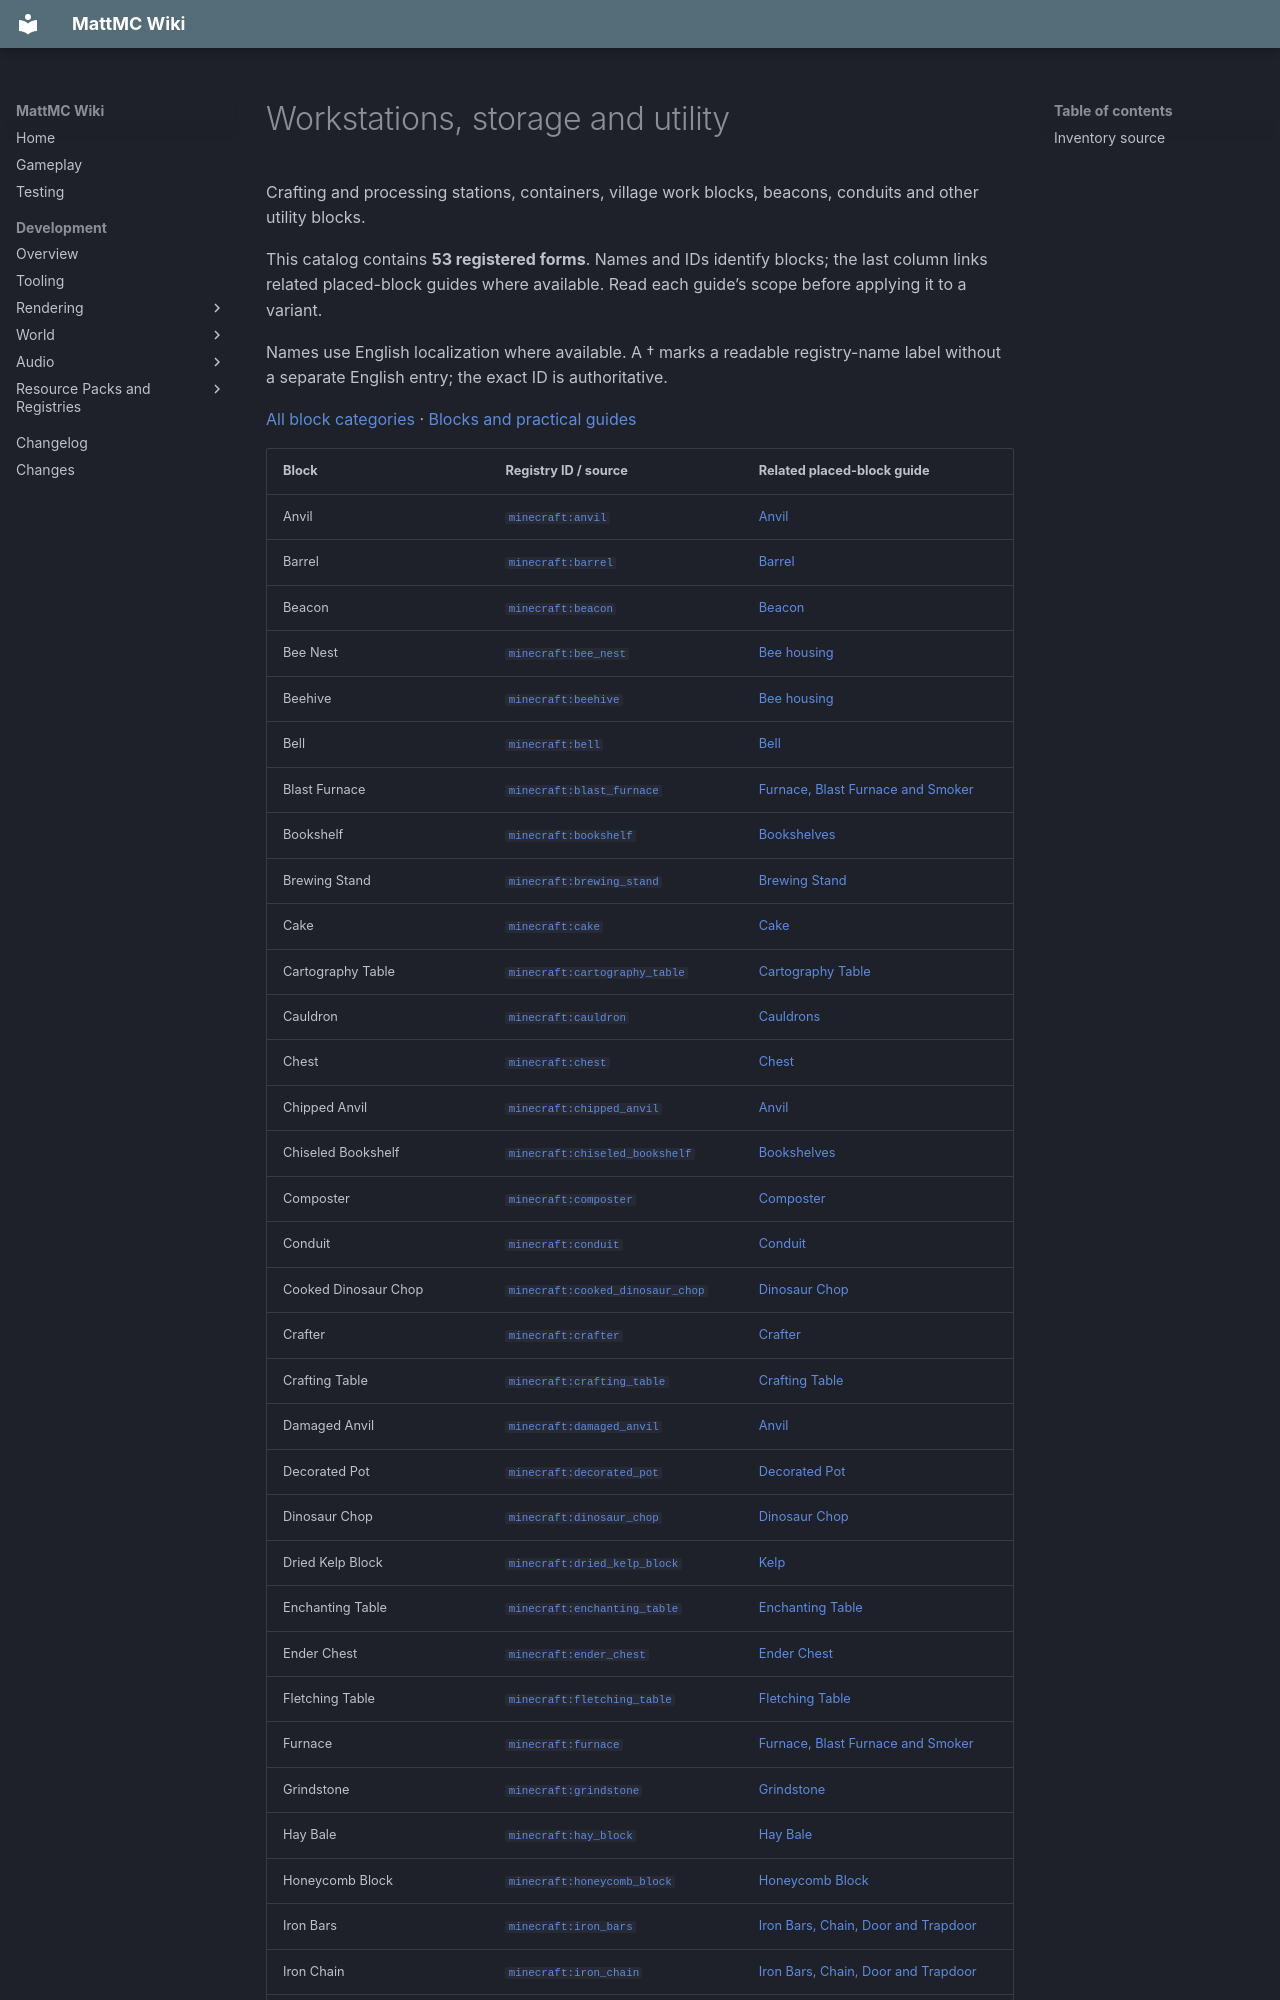

repository: HungLo2020/MattMC · page: gameplay/blocks/catalog/workstations/index.html · generator: mkdocs

# Workstations, storage and utility

Crafting and processing stations, containers, village work blocks, beacons, conduits and other utility blocks.

This catalog contains **53 registered forms**. Names and IDs identify blocks; the last column links related placed-block guides where available. Read each guide’s scope before applying it to a variant.

Names use English localization where available. A † marks a readable registry-name label without a separate English entry; the exact ID is authoritative.

[All block categories](index.md) · [Blocks and practical guides](../Blocks.md)
